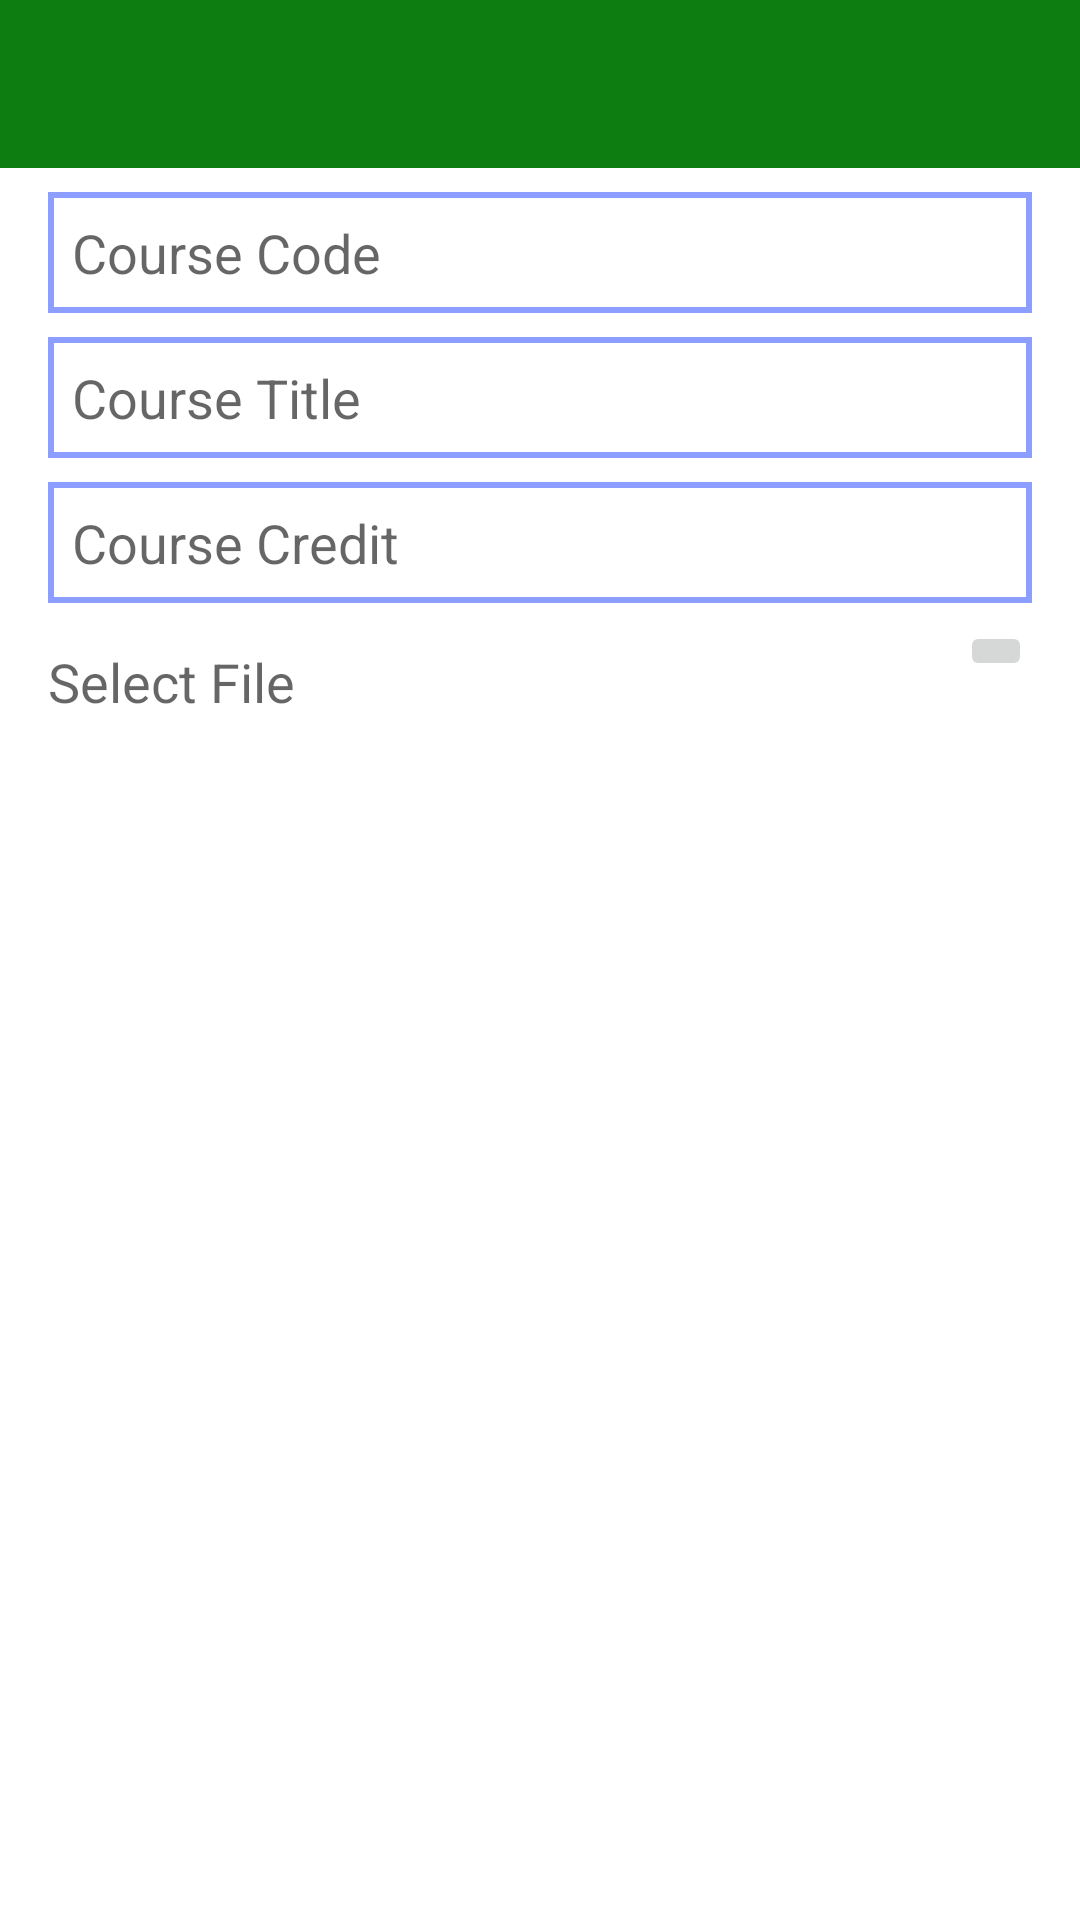

Produce the Android XML layout that renders to this screen, including the resource entries it uses.
<!-- AndroidManifest.xml: application theme Theme.StudyPlanner.NoActionBar -->
<!-- res/layout/activity_add_course.xml -->
<?xml version="1.0" encoding="utf-8"?>
<androidx.constraintlayout.widget.ConstraintLayout xmlns:android="http://schemas.android.com/apk/res/android"
    xmlns:app="http://schemas.android.com/apk/res-auto"
    xmlns:tools="http://schemas.android.com/tools"
    android:layout_width="match_parent"
    android:layout_height="match_parent"
    tools:context=".AddCourse">

    <androidx.appcompat.widget.Toolbar
        android:id="@+id/addCourseToolbar"
        android:layout_width="match_parent"
        android:layout_height="wrap_content"
        android:background="@color/toolbar_color"
        android:minHeight="?attr/actionBarSize"
        android:theme="?attr/actionBarTheme"
        app:layout_constraintEnd_toEndOf="parent"
        app:layout_constraintStart_toStartOf="parent"
        app:layout_constraintTop_toTopOf="parent">

        <ImageButton
            android:id="@+id/saveAddCourseIB"
            android:layout_width="wrap_content"
            android:layout_height="wrap_content"
            android:layout_gravity="right"
            android:backgroundTint="@android:color/transparent"
            app:srcCompat="@drawable/ic_baseline_save_24"
            tools:ignore="SpeakableTextPresentCheck,TouchTargetSizeCheck"
            tools:layout_editor_absoluteX="16dp"
            tools:layout_editor_absoluteY="6dp" />

    </androidx.appcompat.widget.Toolbar>

    <ScrollView
        android:layout_width="match_parent"
        android:layout_height="0dp"
        app:layout_constraintBottom_toBottomOf="parent"
        app:layout_constraintEnd_toEndOf="parent"
        app:layout_constraintStart_toStartOf="parent"
        app:layout_constraintTop_toBottomOf="@+id/addCourseToolbar"
        tools:ignore="SpeakableTextPresentCheck">

        <androidx.constraintlayout.widget.ConstraintLayout
            android:layout_width="match_parent"
            android:layout_height="wrap_content">

            <EditText
                android:id="@+id/codeAddCourseET"
                android:layout_width="0dp"
                android:layout_height="wrap_content"
                android:layout_marginStart="16dp"
                android:layout_marginTop="8dp"
                android:layout_marginEnd="16dp"
                android:background="@drawable/edittext_frame"
                android:ems="10"
                android:hint="Course Code"
                android:inputType="textPersonName"
                app:layout_constraintBottom_toBottomOf="parent"
                app:layout_constraintEnd_toEndOf="parent"
                app:layout_constraintStart_toStartOf="parent"
                app:layout_constraintTop_toTopOf="parent"
                app:layout_constraintVertical_bias="0.0"
                tools:ignore="TouchTargetSizeCheck" />

            <EditText
                android:id="@+id/titleAddCourseET"
                android:layout_width="0dp"
                android:layout_height="wrap_content"
                android:layout_marginStart="16dp"
                android:layout_marginTop="8dp"
                android:layout_marginEnd="16dp"
                android:background="@drawable/edittext_frame"
                android:ems="10"
                android:hint="Course Title"
                android:inputType="textPersonName"
                app:layout_constraintBottom_toBottomOf="parent"
                app:layout_constraintEnd_toEndOf="parent"
                app:layout_constraintHorizontal_bias="0.0"
                app:layout_constraintStart_toStartOf="parent"
                app:layout_constraintTop_toBottomOf="@+id/codeAddCourseET"
                app:layout_constraintVertical_bias="0.0"
                tools:ignore="TouchTargetSizeCheck" />

            <EditText
                android:id="@+id/creditAddCourseET"
                android:layout_width="0dp"
                android:layout_height="wrap_content"
                android:layout_marginStart="16dp"
                android:layout_marginTop="8dp"
                android:layout_marginEnd="16dp"
                android:background="@drawable/edittext_frame"
                android:ems="10"
                android:hint="Course Credit"
                android:inputType="textPersonName"
                app:layout_constraintBottom_toBottomOf="parent"
                app:layout_constraintEnd_toEndOf="parent"
                app:layout_constraintHorizontal_bias="0.0"
                app:layout_constraintStart_toStartOf="parent"
                app:layout_constraintTop_toBottomOf="@+id/titleAddCourseET"
                app:layout_constraintVertical_bias="0.0"
                tools:ignore="TouchTargetSizeCheck,SpeakableTextPresentCheck" />

            <TextView
                android:id="@+id/fNameAddCourseTV"
                android:layout_width="0dp"
                android:layout_height="wrap_content"
                android:layout_marginStart="16dp"
                android:layout_marginTop="8dp"
                android:layout_marginEnd="16dp"
                android:hint="Select File"
                android:paddingTop="6dp"
                android:paddingBottom="6dp"
                android:textSize="18sp"
                app:layout_constraintBottom_toBottomOf="parent"
                app:layout_constraintEnd_toStartOf="@+id/sFileAddCourseIB"
                app:layout_constraintStart_toStartOf="parent"
                app:layout_constraintTop_toBottomOf="@+id/creditAddCourseET"
                app:layout_constraintVertical_bias="0.0" />

            <ImageButton
                android:id="@+id/sFileAddCourseIB"
                android:layout_width="wrap_content"
                android:layout_height="wrap_content"
                android:layout_marginTop="6dp"
                android:layout_marginEnd="16dp"
                app:layout_constraintBottom_toBottomOf="parent"
                app:layout_constraintEnd_toEndOf="parent"
                app:layout_constraintHorizontal_bias="1.0"
                app:layout_constraintStart_toStartOf="parent"
                app:layout_constraintTop_toBottomOf="@+id/creditAddCourseET"
                app:layout_constraintVertical_bias="0.0"
                app:srcCompat="@drawable/ic_baseline_add_24"
                tools:ignore="SpeakableTextPresentCheck,TouchTargetSizeCheck" />

            <LinearLayout
                android:id="@+id/topicAddCourseLL"
                android:layout_width="match_parent"
                android:layout_height="match_parent"
                android:layout_marginStart="16dp"
                android:layout_marginTop="6dp"
                android:layout_marginEnd="16dp"
                android:orientation="vertical"
                app:layout_constraintBottom_toBottomOf="parent"
                app:layout_constraintEnd_toEndOf="parent"
                app:layout_constraintStart_toStartOf="parent"
                app:layout_constraintTop_toBottomOf="@+id/fNameAddCourseTV"
                app:layout_constraintVertical_bias="0.0" />

            <LinearLayout
                android:id="@+id/insAddCourseLL"
                android:layout_width="match_parent"
                android:layout_height="match_parent"
                android:layout_marginStart="16dp"
                android:layout_marginTop="6dp"
                android:layout_marginEnd="16dp"
                android:orientation="vertical"
                app:layout_constraintBottom_toBottomOf="parent"
                app:layout_constraintEnd_toEndOf="parent"
                app:layout_constraintStart_toStartOf="parent"
                app:layout_constraintTop_toBottomOf="@+id/topicAddCourseLL"
                app:layout_constraintVertical_bias="0.0" />

            <LinearLayout
                android:id="@+id/bookAddCourseLL"
                android:layout_width="match_parent"
                android:layout_height="match_parent"
                android:layout_marginStart="16dp"
                android:layout_marginTop="6dp"
                android:layout_marginEnd="16dp"
                android:layout_marginBottom="16dp"
                android:orientation="vertical"
                app:layout_constraintBottom_toBottomOf="parent"
                app:layout_constraintEnd_toEndOf="parent"
                app:layout_constraintStart_toStartOf="parent"
                app:layout_constraintTop_toBottomOf="@+id/insAddCourseLL"
                app:layout_constraintVertical_bias="0.0" />

        </androidx.constraintlayout.widget.ConstraintLayout>
    </ScrollView>

</androidx.constraintlayout.widget.ConstraintLayout>
<!-- resources referenced by this layout -->
<resources>
  <color name="toolbar_color">#0D7C11</color>
  <!-- drawable edittext_frame (drawable) -->
  <?xml version="1.0" encoding="UTF-8"?>
  <shape xmlns:android="http://schemas.android.com/apk/res/android">
      <solid android:color="#FFFFFF" />
      <stroke android:width="2dp" android:color="@color/blue" />
      <padding android:left="8dp" android:top="8dp" android:right="8dp"
          android:bottom="8dp" />
  </shape>
  <style name="Theme.StudyPlanner.NoActionBar" parent="Theme.MaterialComponents.Light.NoActionBar">
          
          <item name="colorPrimary">@color/purple_500</item>
          <item name="colorPrimaryVariant">@color/purple_700</item>
          <item name="colorOnPrimary">@color/white</item>
          
          <item name="colorSecondary">@color/teal_200</item>
          <item name="colorSecondaryVariant">@color/teal_700</item>
          <item name="colorOnSecondary">@color/black</item>
          
          <item name="android:statusBarColor">?attr/colorPrimaryVariant</item>
          
      </style>
  <color name="blue">#8C9EFF</color>
  <color name="purple_500">#FF6200EE</color>
  <color name="purple_700">#FF3700B3</color>
  <color name="white">#FFFFFFFF</color>
  <color name="teal_200">#FF03DAC5</color>
  <color name="teal_700">#FF018786</color>
  <color name="black">#FF000000</color>
</resources>
